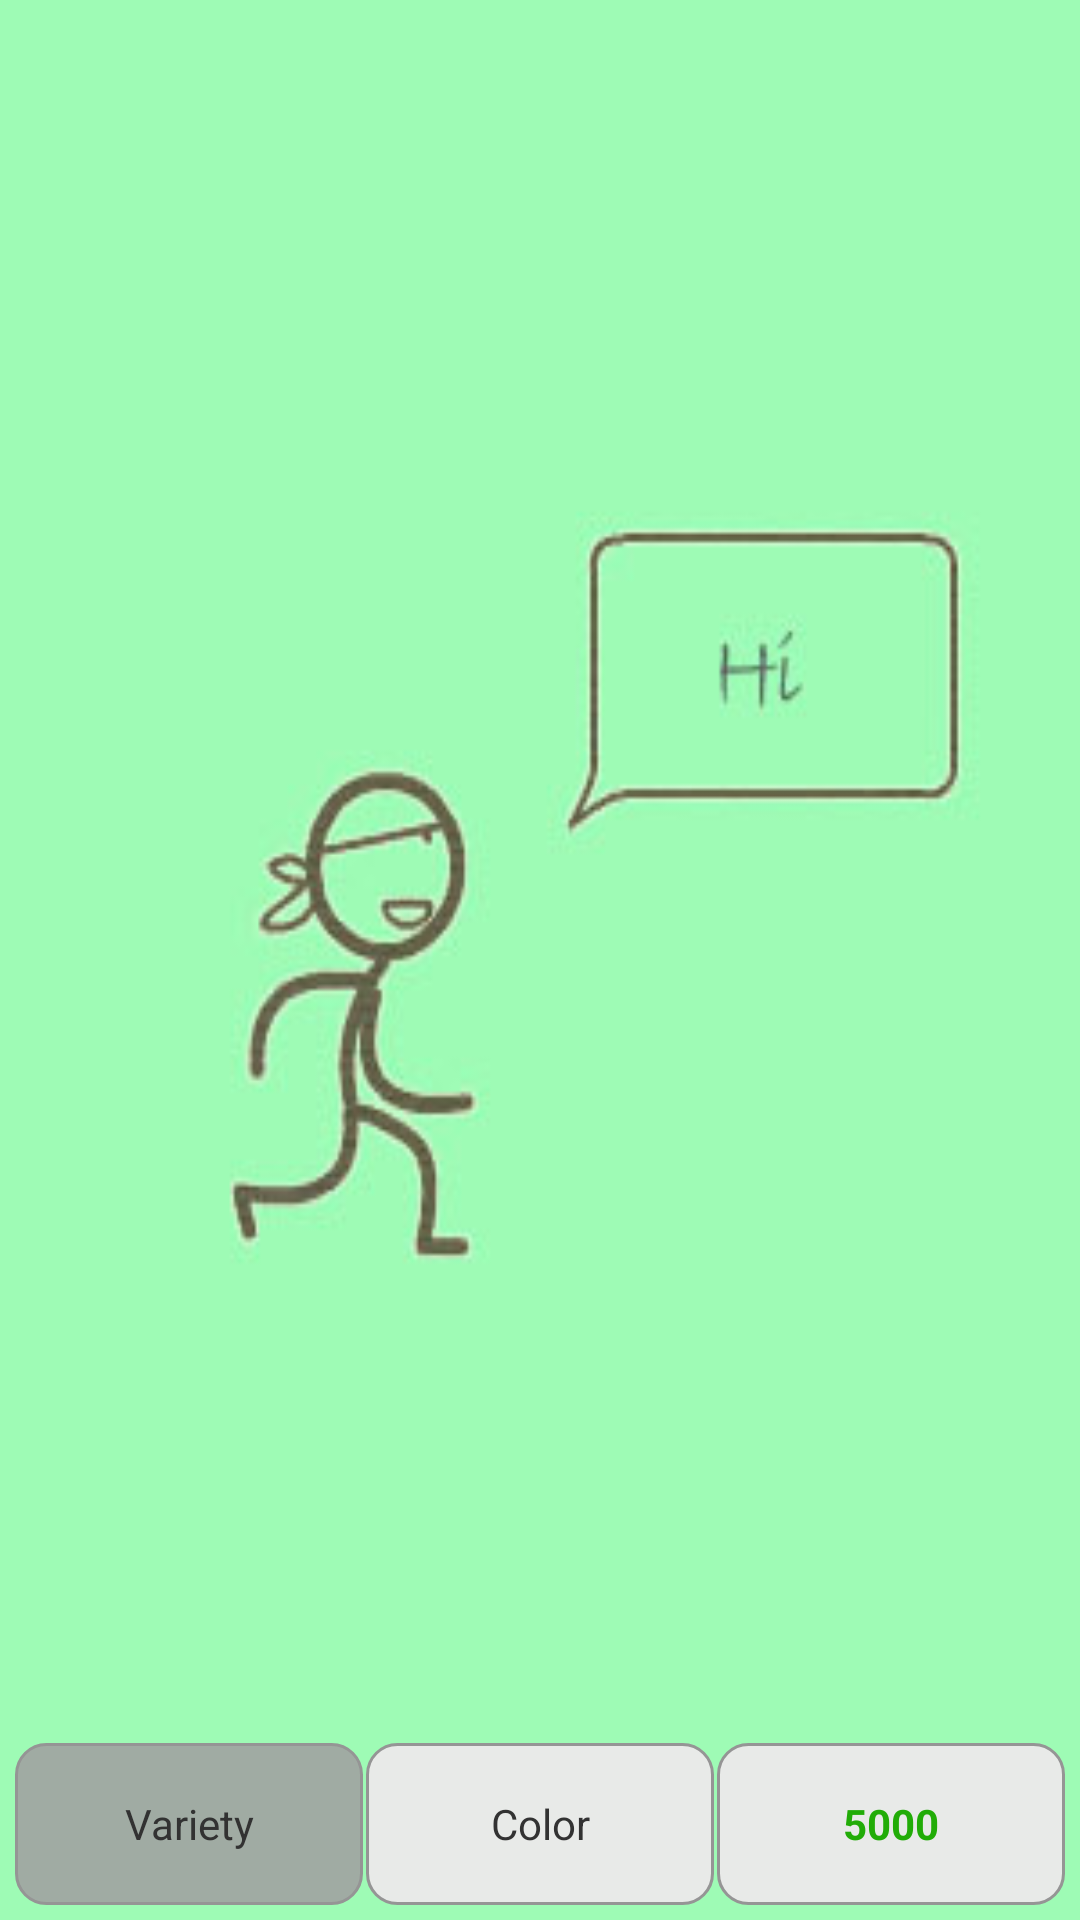

Produce the Android XML layout that renders to this screen, including the resource entries it uses.
<!-- AndroidManifest.xml: application theme AppTheme -->
<!-- res/layout/drawing_fragment.xml -->
<?xml version="1.0" encoding="utf-8"?>
<LinearLayout xmlns:android="http://schemas.android.com/apk/res/android"
    android:layout_width="match_parent" android:layout_height="match_parent"
    android:orientation="vertical">

    <LinearLayout
        android:orientation="horizontal"
        android:layout_width="fill_parent"
        android:layout_height="0dp"
        android:layout_weight="9"
        android:id="@+id/id_drawing_container"></LinearLayout>

    <LinearLayout
        android:orientation="horizontal"
        android:layout_width="fill_parent"
        android:layout_height="0dp"
        android:layout_weight="1"
        android:padding="5dp">

        <TextView
            android:layout_width="0dp"
            android:layout_height="fill_parent"
            android:text="@string/variety"
            android:id="@+id/id_variety"
            android:layout_weight="1"
            android:textSize="@dimen/text_size"
            android:gravity="center"
            android:background="@drawable/button_clik_style" />

        <View android:layout_width="1dip"
            android:layout_height="fill_parent"
            android:background="#00FFFFFF"
            android:layout_marginBottom="10dp"
            android:layout_marginTop="10dp" />

        <TextView
            android:layout_width="0dp"
            android:layout_height="fill_parent"
            android:text="@string/color"
            android:id="@+id/id_color"
            android:layout_weight="1"
            android:textSize="@dimen/text_size"
            android:gravity="center"
            android:background="@drawable/button_unclik_style" />

        <View android:layout_width="1dip"
            android:layout_height="fill_parent"
            android:background="#00FFFFFF"
            android:layout_marginBottom="10dp"
            android:layout_marginTop="10dp" />

        <TextView
            android:layout_width="0dp"
            android:layout_height="fill_parent"
            android:text="5000"
            android:id="@+id/id_total"
            android:layout_weight="1"
            android:textSize="@dimen/text_size"
            android:gravity="center"
            android:background="@drawable/button_unclik_style"
            android:textStyle="bold"
            android:textColor="#ff21ac07" />
    </LinearLayout>
</LinearLayout>
<!-- resources referenced by this layout -->
<resources>
  <!-- drawable button_clik_style (drawable) -->
  <?xml version="1.0" encoding="utf-8"?>
  <shape xmlns:android="http://schemas.android.com/apk/res/android" >
  
      <solid android:color="#ffa0aba3" />
  
      <stroke android:color="#959595"
          android:width="1dp"/>
      
      <corners
          android:topLeftRadius="10dp"
          android:topRightRadius="10dp"
          android:bottomLeftRadius="10dp"
          android:bottomRightRadius="10dp"/>
  
  </shape>
  <!-- drawable button_unclik_style (drawable) -->
  <?xml version="1.0" encoding="utf-8"?>
  <shape xmlns:android="http://schemas.android.com/apk/res/android" >
  
      <solid android:color="#ffe8eae8" />
  
      <stroke android:color="#959595"
          android:width="1dp"/>
      
      <corners
          android:topLeftRadius="10dp"
          android:topRightRadius="10dp"
          android:bottomLeftRadius="10dp"
          android:bottomRightRadius="10dp"/>
  
  </shape>
  <string name="color">Color</string>
  <string name="variety">Variety</string>
  <style name="AppTheme" parent="android:Theme.Holo.Light.DarkActionBar" type="text/css">
          <item name="android:windowBackground">@drawable/ready</item>
          
      </style>
  <!-- drawable ready: jpg bitmap (drawable, 22510 bytes) -->
</resources>
